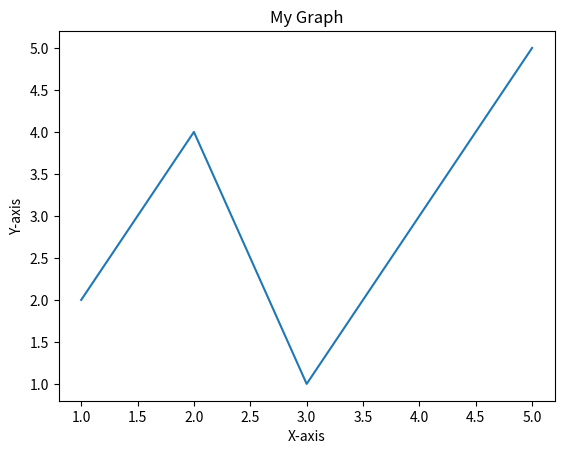

Recreate this plot in Python.
import matplotlib.pyplot as plt

# List of x-coordinates
x = [1, 2, 3, 4, 5]

# List of y-coordinates
y = [2, 4, 1, 3, 5]

# Create a line plot
plt.plot(x, y)

# Set the labels for the x and y axes
plt.xlabel('X-axis')
plt.ylabel('Y-axis')

# Set the title of the graph
plt.title('My Graph')

# Display the graph
plt.show()